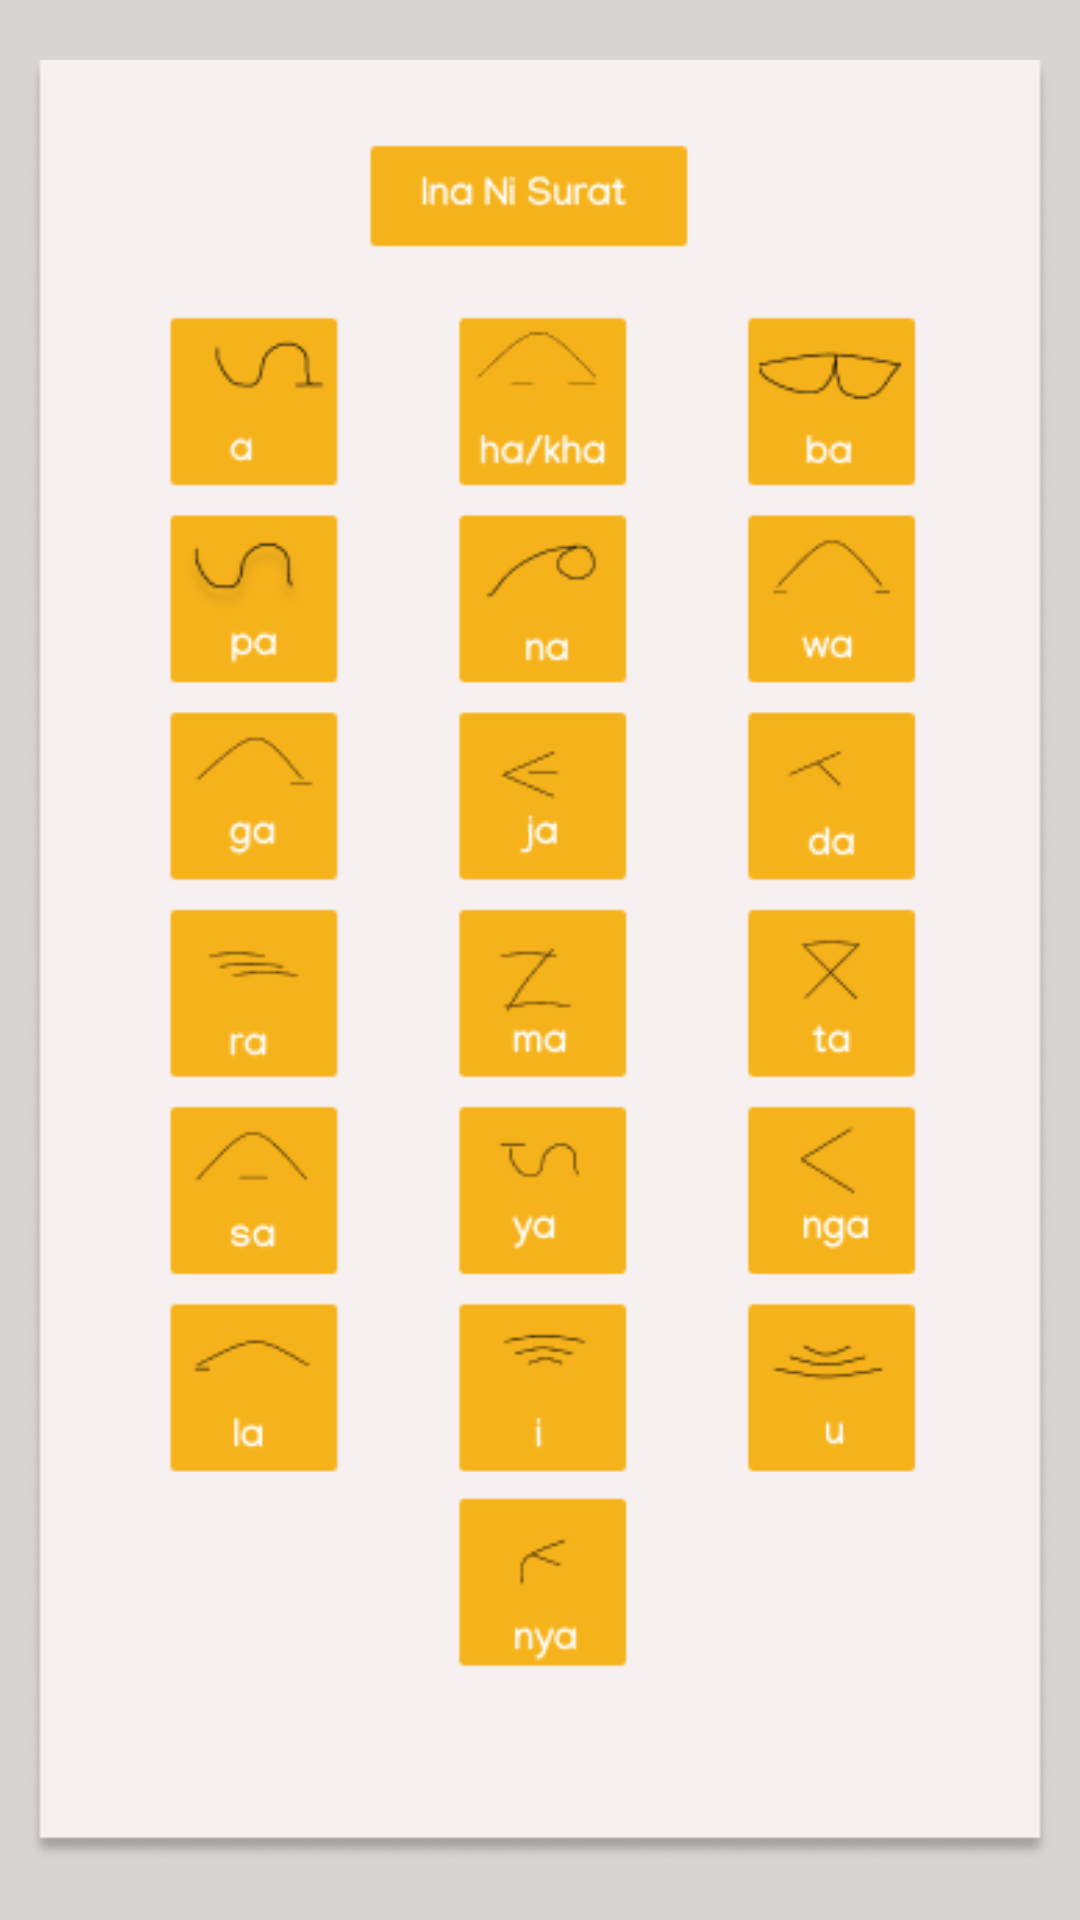

Layout XML and referenced resources for this Android screen:
<!-- AndroidManifest.xml: application theme Theme.Sima -->
<!-- res/layout/activity_first.xml -->
<?xml version="1.0" encoding="utf-8"?>
<androidx.constraintlayout.widget.ConstraintLayout xmlns:android="http://schemas.android.com/apk/res/android"
    xmlns:app="http://schemas.android.com/apk/res-auto"
    xmlns:tools="http://schemas.android.com/tools"
    android:layout_width="match_parent"
    android:layout_height="match_parent"
    android:background="#DAD5D5"
    tools:context=".FirstAct">

    <ImageView
        android:layout_width="360dp"
        android:layout_height="600dp"
        android:src="@drawable/dict1"
        app:layout_constraintBottom_toBottomOf="parent"
        app:layout_constraintEnd_toEndOf="parent"
        app:layout_constraintHorizontal_bias="0.49"
        app:layout_constraintStart_toStartOf="parent"
        app:layout_constraintTop_toTopOf="parent"
        app:layout_constraintVertical_bias="0.496" />


</androidx.constraintlayout.widget.ConstraintLayout>
<!-- resources referenced by this layout -->
<resources>
  <!-- drawable dict1: png bitmap (drawable, 32234 bytes) -->
  <style name="Theme.Sima" parent="Theme.MaterialComponents.DayNight.DarkActionBar">
          
          <item name="colorPrimary">@color/purple_500</item>
          <item name="colorPrimaryVariant">@color/purple_700</item>
          <item name="colorOnPrimary">@color/white</item>
          
          <item name="colorSecondary">@color/teal_200</item>
          <item name="colorSecondaryVariant">@color/teal_700</item>
          <item name="colorOnSecondary">@color/black</item>
          
          <item name="android:statusBarColor" tools:targetApi="l">?attr/colorPrimaryVariant</item>
          
      </style>
  <color name="purple_500">#C8C4CD</color>
  <color name="purple_700">#FF3700B3</color>
  <color name="white">#FFFFFFFF</color>
  <color name="teal_200">#FF03DAC5</color>
  <color name="teal_700">#FF018786</color>
  <color name="black">#FF000000</color>
</resources>
